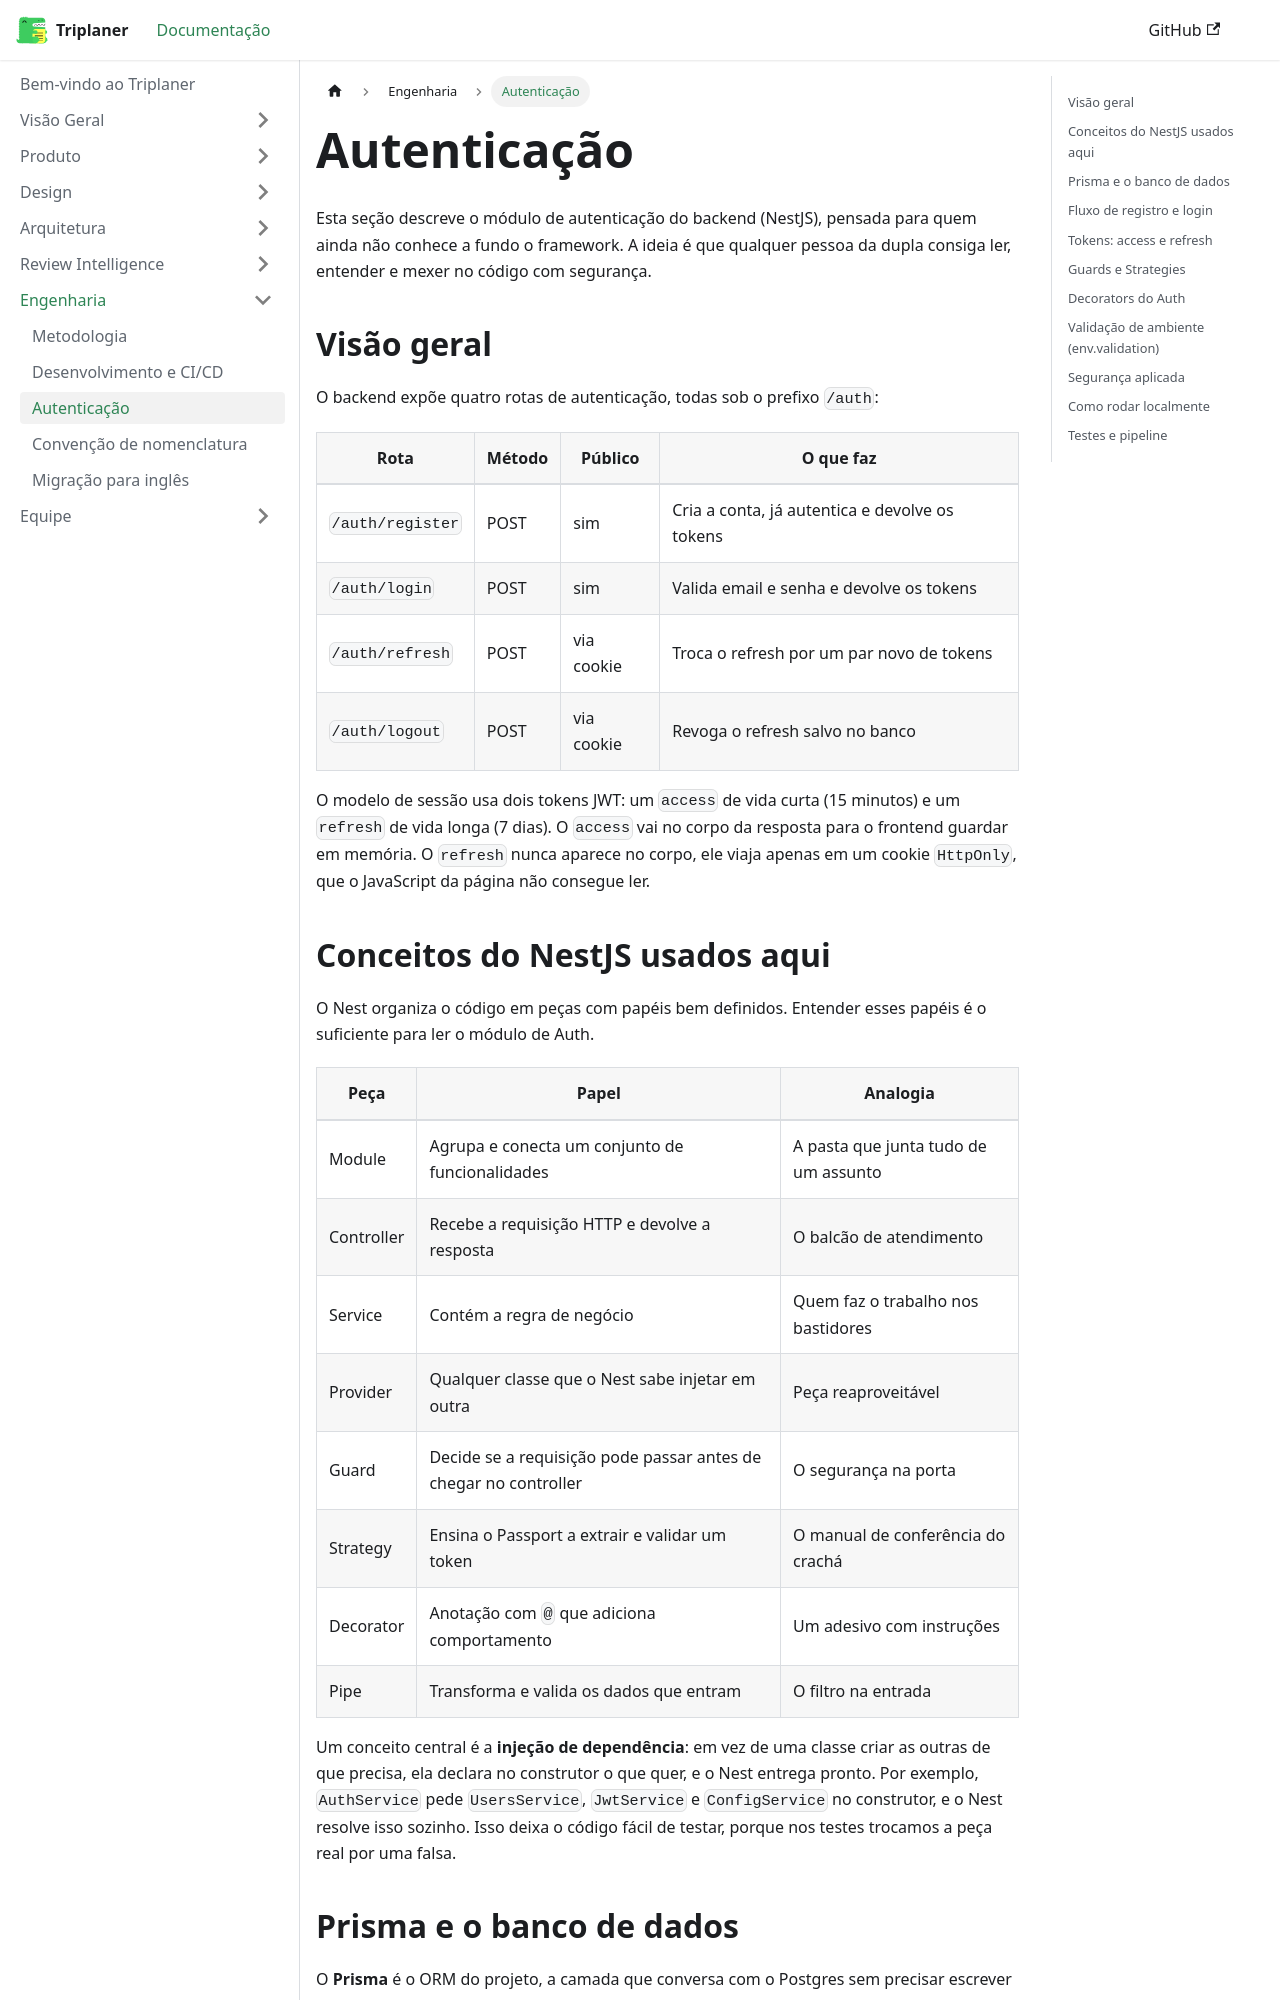

repository: Triplaner-Viagens/docs · page: engenharia/autenticacao/index.html · generator: docusaurus

---
sidebar_position: 3
title: Autenticação
---

# Autenticação

Esta seção descreve o módulo de autenticação do backend (NestJS), pensada para quem ainda não conhece a fundo o framework. A ideia é que qualquer pessoa da dupla consiga ler, entender e mexer no código com segurança.

## Visão geral

O backend expõe quatro rotas de autenticação, todas sob o prefixo `/auth`:

| Rota | Método | Público | O que faz |
| --- | --- | --- | --- |
| `/auth/register` | POST | sim | Cria a conta, já autentica e devolve os tokens |
| `/auth/login` | POST | sim | Valida email e senha e devolve os tokens |
| `/auth/refresh` | POST | via cookie | Troca o refresh por um par novo de tokens |
| `/auth/logout` | POST | via cookie | Revoga o refresh salvo no banco |

O modelo de sessão usa dois tokens JWT: um `access` de vida curta (15 minutos) e um `refresh` de vida longa (7 dias). O `access` vai no corpo da resposta para o frontend guardar em memória. O `refresh` nunca aparece no corpo, ele viaja apenas em um cookie `HttpOnly`, que o JavaScript da página não consegue ler.

## Conceitos do NestJS usados aqui

O Nest organiza o código em peças com papéis bem definidos. Entender esses papéis é o suficiente para ler o módulo de Auth.

| Peça | Papel | Analogia |
| --- | --- | --- |
| Module | Agrupa e conecta um conjunto de funcionalidades | A pasta que junta tudo de um assunto |
| Controller | Recebe a requisição HTTP e devolve a resposta | O balcão de atendimento |
| Service | Contém a regra de negócio | Quem faz o trabalho nos bastidores |
| Provider | Qualquer classe que o Nest sabe injetar em outra | Peça reaproveitável |
| Guard | Decide se a requisição pode passar antes de chegar no controller | O segurança na porta |
| Strategy | Ensina o Passport a extrair e validar um token | O manual de conferência do crachá |
| Decorator | Anotação com `@` que adiciona comportamento | Um adesivo com instruções |
| Pipe | Transforma e valida os dados que entram | O filtro na entrada |

Um conceito central é a **injeção de dependência**: em vez de uma classe criar as outras de que precisa, ela declara no construtor o que quer, e o Nest entrega pronto. Por exemplo, `AuthService` pede `UsersService`, `JwtService` e `ConfigService` no construtor, e o Nest resolve isso sozinho. Isso deixa o código fácil de testar, porque nos testes trocamos a peça real por uma falsa.
